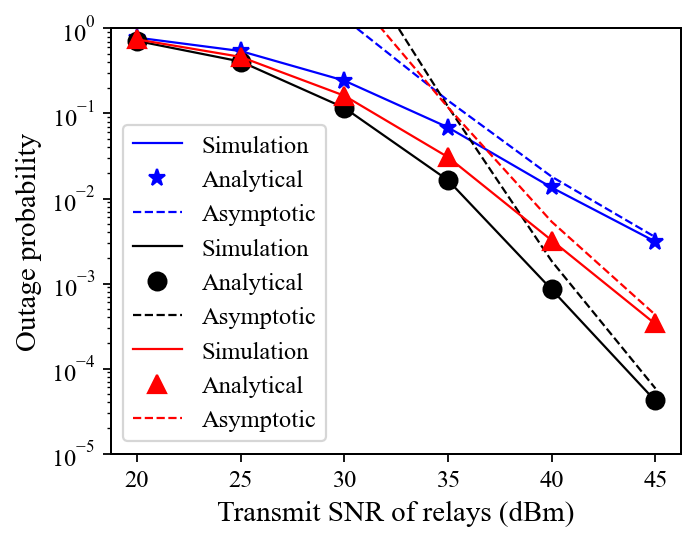

Data behind this chart, as committed beside it:
relays, power_dbm, analytical, simulation, asymptotic
2, 20.0, 0.7826, 0.7818, 127.1
2, 25.0, 0.5424, 0.5424, 12.81
2, 30.0, 0.2427, 0.2434, 1.313
2, 35.0, 0.06811, 0.06861, 0.1419
2, 40.0, 0.01356, 0.01344, 0.01805
2, 45.0, 0.003099, 0.003107, 0.003503
3, 20.0, 0.7435, 0.7441, 3166
3, 25.0, 0.4635, 0.4634, 101.4
3, 30.0, 0.1618, 0.1619, 3.285
3, 35.0, 0.03076, 0.03063, 0.1177
3, 40.0, 0.003165, 0.003216, 0.005321
3, 45.0, 0.0003441, 0.0003337, 0.0004264
4, 20.0, 0.7148, 0.7138, 98353
4, 25.0, 0.4072, 0.4085, 998.4
4, 30.0, 0.1166, 0.1166, 10.28
4, 35.0, 0.01645, 0.01639, 0.1201
4, 40.0, 0.0008593, 0.0008476, 0.001833
4, 45.0, 4.2735358579093295e-05, 4.1528506203192935e-05, 5.819035915046652e-05
